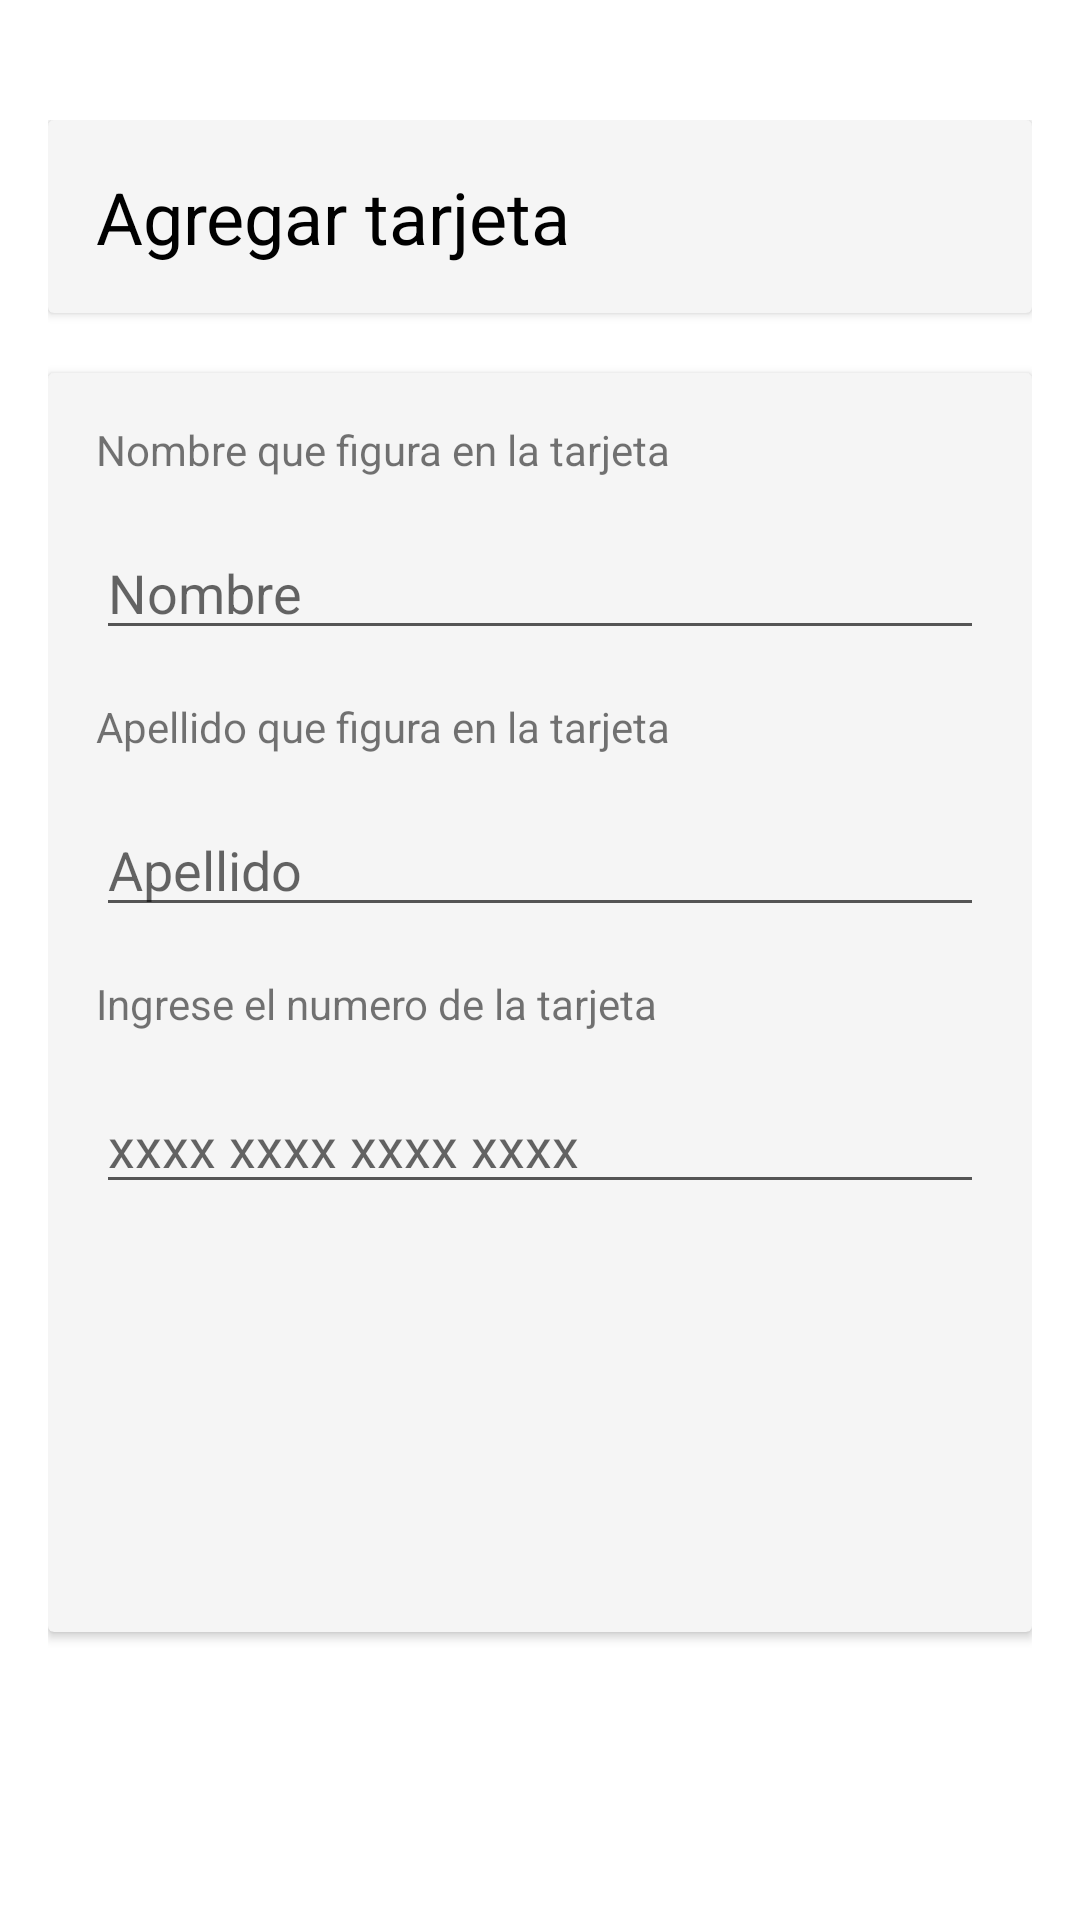

Produce the Android XML layout that renders to this screen, including the resource entries it uses.
<!-- AndroidManifest.xml: activity theme AppTheme -->
<!-- res/layout/activity_add_card.xml -->
<?xml version="1.0" encoding="utf-8"?>
<androidx.constraintlayout.widget.ConstraintLayout
    xmlns:android="http://schemas.android.com/apk/res/android"
    xmlns:app="http://schemas.android.com/apk/res-auto"
    android:paddingTop="40sp"
    android:paddingStart="16sp"
    android:paddingEnd="16sp"
    android:background="@color/white"
    android:layout_width="match_parent"
    android:layout_height="match_parent">

    <androidx.cardview.widget.CardView
        android:id="@+id/cardView"
        style="@style/AppTheme"
        android:layout_width="match_parent"
        android:layout_height="wrap_content"
        app:layout_constraintEnd_toEndOf="parent"
        app:layout_constraintStart_toStartOf="parent"
        app:layout_constraintTop_toTopOf="parent">

        <androidx.constraintlayout.widget.ConstraintLayout
            android:layout_width="match_parent"
            android:layout_height="match_parent"
            android:padding="16dp">

            <TextView
                android:id="@+id/card_title"
                style="@style/TextAppearance.MaterialComponents.Headline5"
                android:layout_width="match_parent"
                android:layout_height="wrap_content"
                android:text="@string/add_card_title"
                app:layout_constraintEnd_toEndOf="parent"
                app:layout_constraintStart_toStartOf="parent"
                app:layout_constraintTop_toTopOf="parent" />

        </androidx.constraintlayout.widget.ConstraintLayout>
    </androidx.cardview.widget.CardView>

    <androidx.cardview.widget.CardView
        android:id="@+id/cardview_cards"
        android:layout_width="match_parent"
        android:layout_height="0sp"
        android:layout_marginBottom="16sp"
        app:layout_constraintBottom_toTopOf="@id/btn_container"
        android:layout_marginTop="20sp"
        app:layout_constraintEnd_toEndOf="parent"
        app:layout_constraintStart_toStartOf="parent"
        app:layout_constraintTop_toBottomOf="@+id/cardView">

        <LinearLayout
            android:padding="16dp"
            android:layout_width="match_parent"
            android:layout_height="match_parent"
            android:orientation="vertical">
            <TextView
                android:id="@+id/add_card_user_name_title"
                android:layout_width="match_parent"
                android:layout_height="wrap_content"
                android:text="@string/add_card_credit_card_name_title"/>
            <EditText
                android:id="@+id/add_card_user_name"
                android:layout_width="match_parent"
                android:layout_height="wrap_content"
                android:inputType="text"
                android:hint="@string/add_card_credit_card_name_hint"
                android:layout_marginTop="16sp"/>
            <TextView
                android:id="@+id/add_card_user_surname_title"
                android:layout_width="match_parent"
                android:layout_height="wrap_content"
                android:layout_marginTop="16sp"
                android:text="@string/add_card_credit_card_surname_title"/>
            <EditText
                android:id="@+id/add_card_user_surname"
                android:layout_width="match_parent"
                android:layout_height="wrap_content"
                android:inputType="text"
                android:hint="@string/add_card_credit_card_surname_hint"
                android:layout_marginTop="16sp"/>
            <TextView
                android:id="@+id/add_card_user_card_title"
                android:layout_width="match_parent"
                android:layout_height="wrap_content"
                android:layout_marginTop="16sp"
                android:text="@string/add_card_credit_card_number_title"/>
            <EditText
                android:id="@+id/add_card_user_number"
                android:layout_width="match_parent"
                android:layout_height="wrap_content"
                android:inputType="number"
                android:maxLength="19"
                android:hint="@string/add_card_credit_card_number_hint"
                android:layout_marginTop="16sp"/>

        </LinearLayout>

    </androidx.cardview.widget.CardView>

    <androidx.constraintlayout.widget.ConstraintLayout
        android:id="@+id/btn_container"
        android:padding="16sp"
        android:layout_width="match_parent"
        android:layout_height="wrap_content"
        app:layout_constraintBottom_toBottomOf="parent"
        app:layout_constraintEnd_toEndOf="parent"
        app:layout_constraintStart_toStartOf="parent">

        <Button
            android:id="@+id/btn_add_new_card"
            style="@style/AppTheme.Button"
            android:layout_width="match_parent"
            android:layout_height="wrap_content"
            android:text="@string/add_card_title"
            app:layout_constraintBottom_toBottomOf="parent"
            app:layout_constraintEnd_toEndOf="parent"
            app:layout_constraintHorizontal_chainStyle="spread"
            app:layout_constraintStart_toStartOf="parent"
            app:layout_constraintTop_toTopOf="parent"
            app:layout_constraintVertical_chainStyle="packed" />


    </androidx.constraintlayout.widget.ConstraintLayout>

</androidx.constraintlayout.widget.ConstraintLayout>
<!-- resources referenced by this layout -->
<resources>
  <string name="add_card_credit_card_name_hint">Nombre</string>
  <string name="add_card_credit_card_name_title">Nombre que figura en la tarjeta</string>
  <string name="add_card_credit_card_number_hint">xxxx xxxx xxxx xxxx</string>
  <string name="add_card_credit_card_number_title">Ingrese el numero de la tarjeta</string>
  <string name="add_card_credit_card_surname_hint">Apellido</string>
  <string name="add_card_credit_card_surname_title">Apellido que figura en la tarjeta</string>
  <string name="add_card_title">Agregar tarjeta</string>
  <style name="AppTheme" parent="Theme.MaterialComponents.DayNight.NoActionBar">
          <item name="android:colorBackground">#FFFFFF</item>
          <item name="android:textColorPrimary">#000000</item>
          <item name="android:textColorSecondary">#555555</item>
          <item name="colorAccent">#000000</item>
          <item name="android:colorBackgroundFloating">#F5F5F5</item>
      </style>
  <style name="AppTheme.Button" parent="Widget.MaterialComponents.Button">
          
          <item name="android:backgroundTint">#000000</item>
          
          <item name="android:textColor">#FFFFFF</item>
          
          <item name="android:strokeColor">#000000</item>
          
          <item name="android:strokeWidth">2</item>
          
          <item name="android:padding">12dp</item>
          
          <item name="android:elevation">4dp</item>
          
          <item name="android:textAllCaps">false</item>
      </style>
  <!-- not gathered from this repository: default colours our renderer supplied (Android Studio template values) -->
  <color name="white">#FFFFFFFF</color>
</resources>
